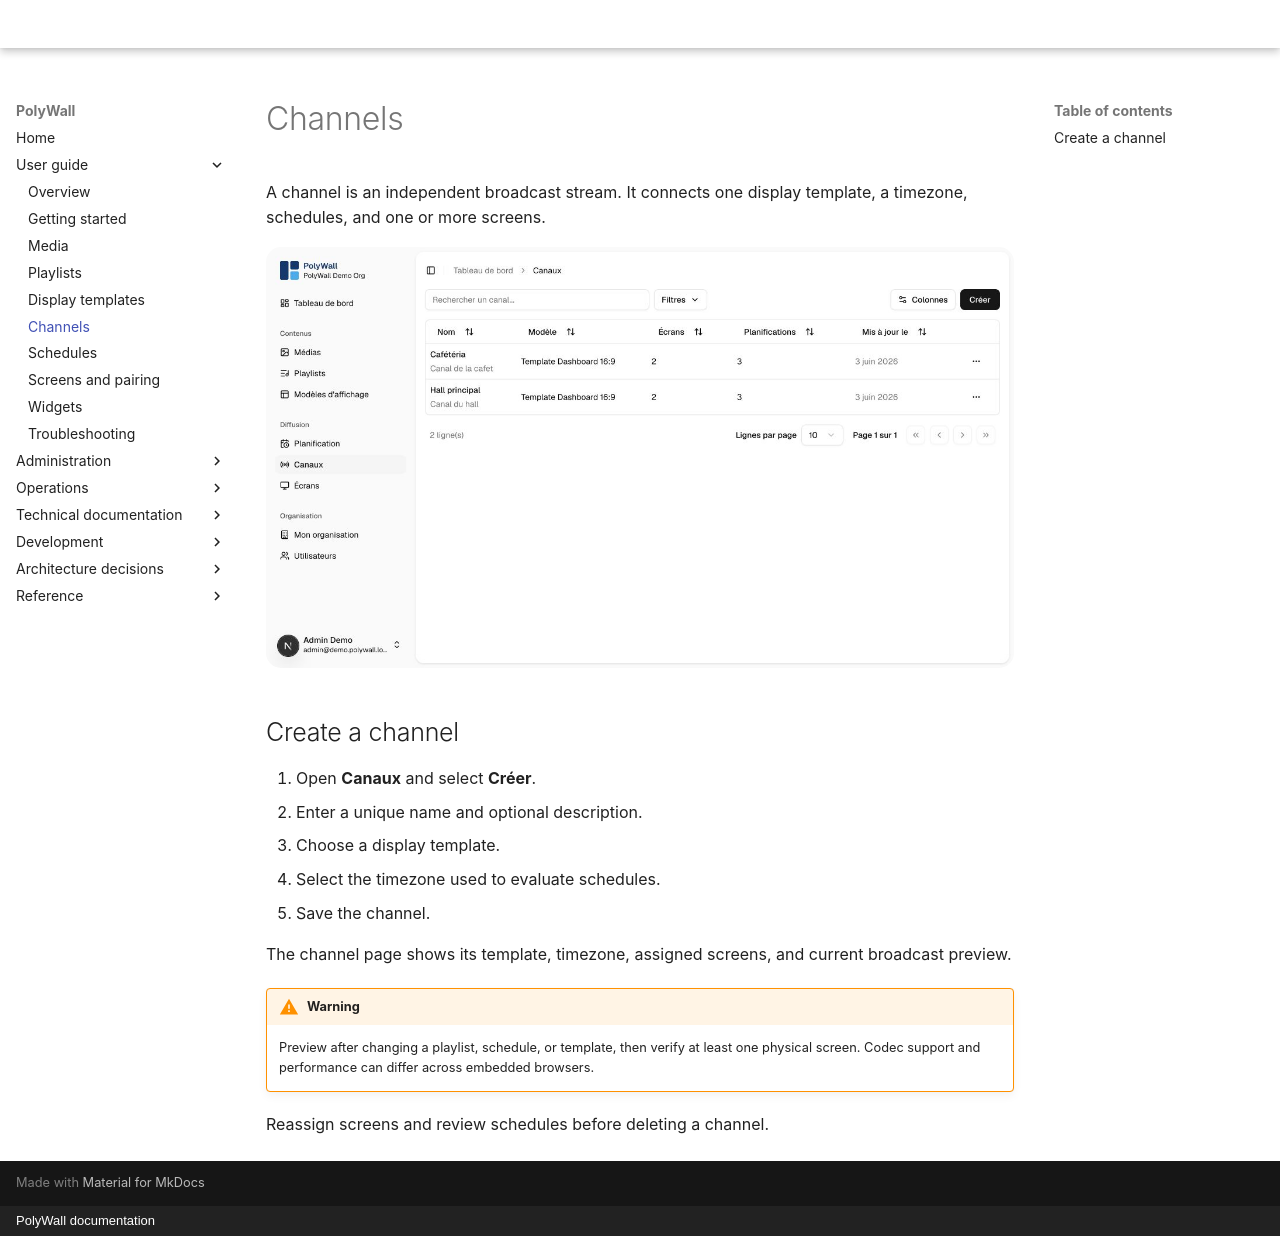

repository: Horizon-NTH/PolyWall · page: user-guide/channels/index.html · generator: mkdocs · copyright: PolyWall documentation

# Channels

A channel is an independent broadcast stream. It connects one display template, a timezone, schedules, and one or more
screens.

![Channel list with templates, screens, and schedule counts](../assets/screenshots/channels.png)

## Create a channel

1. Open **Canaux** and select **Créer**.
2. Enter a unique name and optional description.
3. Choose a display template.
4. Select the timezone used to evaluate schedules.
5. Save the channel.

The channel page shows its template, timezone, assigned screens, and current broadcast preview.

<!-- @formatter:off -->
!!! warning
    Preview after changing a playlist, schedule, or template, then verify at least one physical screen. Codec support and
    performance can differ across embedded browsers.
<!-- @formatter:on -->

Reassign screens and review schedules before deleting a channel.
